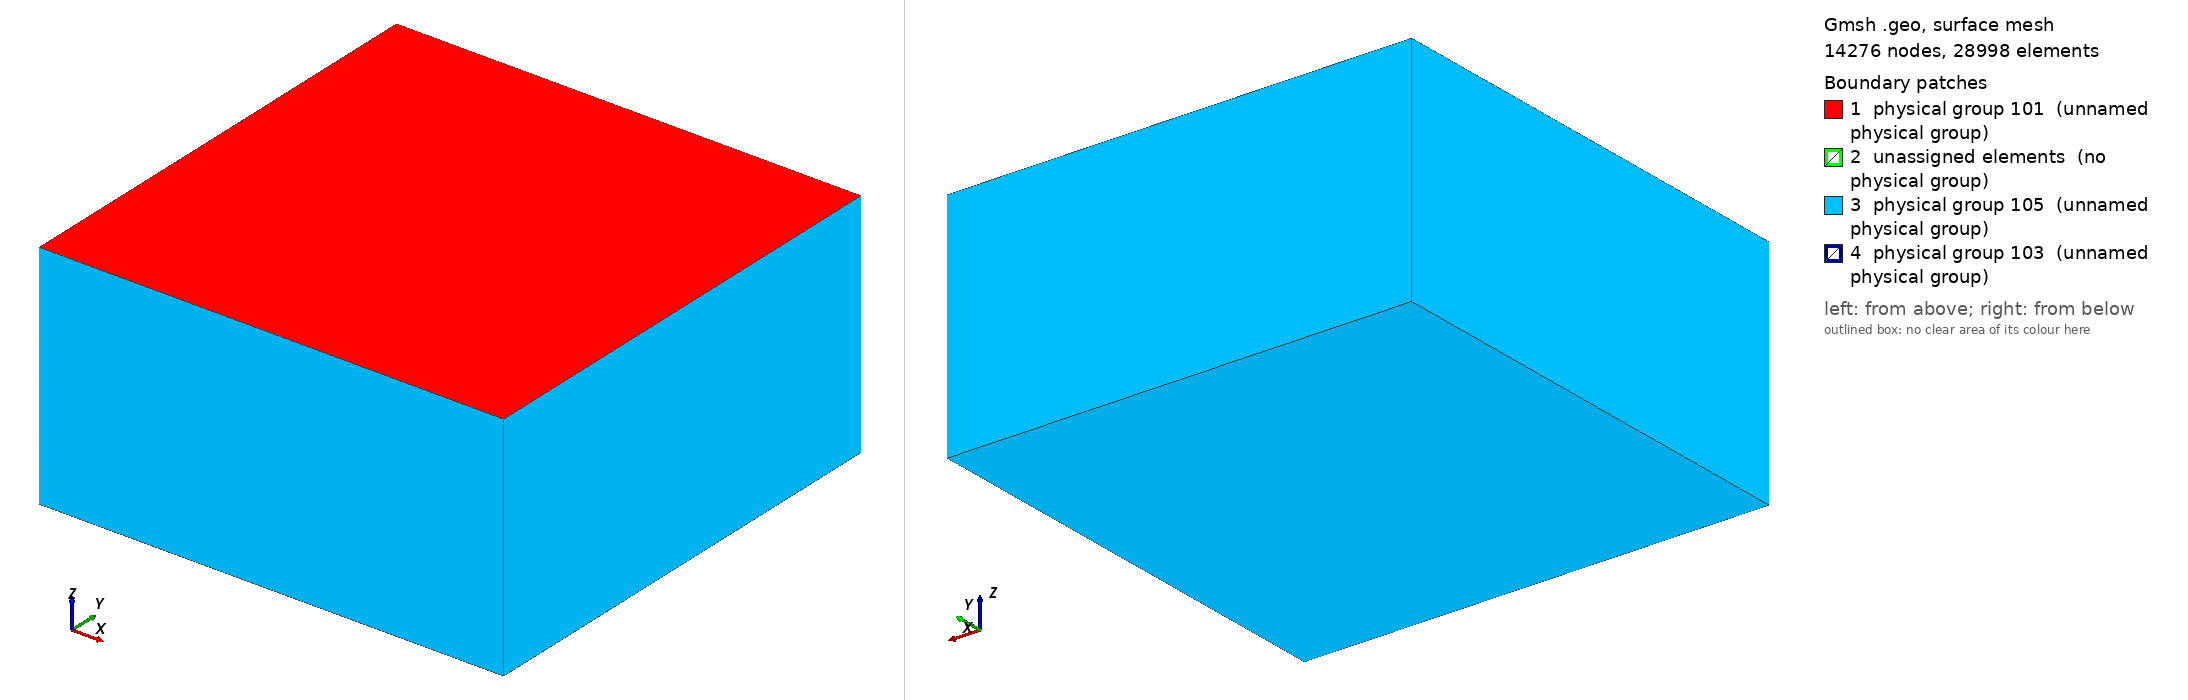

Gmsh geometry script, surface-meshed: 14276 nodes, 28998 surface elements. Boundary patches (legend numbers): 1 physical group 101 (unnamed physical group), 2 unassigned elements (no physical group), 3 physical group 105 (unnamed physical group), 4 physical group 103 (unnamed physical group). Left view from above one corner, right view from below the opposite corner. Legend entries are the model's physical surfaces; 'unassigned elements' are surfaces in no physical group. The drawing asked Gmsh for element sizes between 1% and 20% of the model's largest extent; the script's own settings can give other sizes.

=== tpv31_nitsche_1000m.geo (drawn) ===
// SCEC TPV31 mesh for the Nitsche dynamic-rupture driver (seas_nitsche_dyn_driver), 1000 m on the
// fault (smoke runs only: it does not resolve the cohesive zone).  Tetrahedra only.  The layered
// material is set by the deck's [material] depth_profile_1d per element centroid; the mesh carries no
// material tags.
//
// Frame (as TPV205 and TPV104): X along strike, Y fault normal, Z up; free surface Z = 0.  (The TPV31
// description puts the fault on z = 0 with y as depth; this is the same rotation as tpv31_50m.geo.)
//   Box     X, Y in [-60, 60] km, Z in [-60, 0] km (the TPV205 box; P waves at 6500 m/s need 18.5 s to
//           reach a side and come back, against the 15 s run).
//   Fault   Y = 0, X in [-15, 15] km, Z in [-15, 0] km; outside it the Y = 0 plane is welded, so slip
//           is zero at the fault border as the description requires.
//   Layers  horizontal planes at Z = -2400, -5000 and -10000 m (the depths where the velocity
//           structure jumps) are mesh surfaces across the whole box, so every element lies inside one
//           layer and the jumps fall on element faces.  They carry no physical tag.
//
// Size field: the TPV205 recipe (tpv205/mesh/tpv2053d_200m.geo) with the fault distance sampled every
// 100 m, so the fault itself is meshed at lc_fault.
//
// Physical groups (deck [boundary]): free surface 101, fault 103, absorbing 105 (bottom and the four
// sides); volume 1.
//
//   gmsh -3 tpv31_nitsche_1000m.geo -format msh22 -o tpv31_nitsche_1000m.msh
//
// Built with gmsh's built-in geometry kernel only (no OpenCASCADE: the Vista gmsh module has none):
// the box is four stacked layer volumes that share the interfaces, and the fault is four pieces,
// one embedded in each layer it crosses.
//
// The .msh is not committed (gmsh output depends on the platform; the Vista build job writes it and
// checks its sha256).  Chunhui Zhao, TPV6/TPV7/TPV31 plan, 2026-10-19.

lc_fault = 1000;
lc = 5e3;

Fault_length = 30e3;
Fault_width = 15e3;
Xmax = 60e3;
Zmin = -60e3;
xf = 0.5 * Fault_length;

// Depths of the free surface, the three layer interfaces and the bottom (zi), and of the fault's
// pieces: its top, the interfaces it crosses and its bottom (zf).
zi[] = {0, -2400, -5000, -10000, Zmin};
zf[] = {0, -2400, -5000, -10000, -Fault_width};

// The horizontal surface at depth zi[k] (tag 100 k + 1): the free surface, an interface, the bottom.
For k In {0:4}
  Point(100 * k + 1) = {-Xmax, -Xmax, zi[k], lc};
  Point(100 * k + 2) = {Xmax, -Xmax, zi[k], lc};
  Point(100 * k + 3) = {Xmax, Xmax, zi[k], lc};
  Point(100 * k + 4) = {-Xmax, Xmax, zi[k], lc};
  For j In {1:4}
    Line(100 * k + j) = {100 * k + j, 100 * k + Modulo(j, 4) + 1};
  EndFor
  Curve Loop(100 * k + 1) = {100 * k + 1, 100 * k + 2, 100 * k + 3, 100 * k + 4};
  Plane Surface(100 * k + 1) = {100 * k + 1};
EndFor

// Layer k (volume k + 1) between zi[k] and zi[k + 1]: four vertical edges and four sides.
For k In {0:3}
  For j In {1:4}
    Line(1000 + 10 * k + j) = {100 * k + j, 100 * (k + 1) + j};
  EndFor
  For j In {1:4}
    jn = Modulo(j, 4) + 1;
    Curve Loop(1000 + 10 * k + j) = {100 * k + j, 1000 + 10 * k + jn,
                                     -(100 * (k + 1) + j), -(1000 + 10 * k + j)};
    Plane Surface(1000 + 10 * k + j) = {1000 + 10 * k + j};
  EndFor
  Surface Loop(k + 1) = {100 * k + 1, 100 * (k + 1) + 1, 1000 + 10 * k + 1, 1000 + 10 * k + 2,
                         1000 + 10 * k + 3, 1000 + 10 * k + 4};
  Volume(k + 1) = {k + 1};
EndFor

// The fault, Y = 0, in four pieces split at the interfaces; piece k (tag 2000 + k) lies in layer k
// and is embedded in it.  Its top edge lies in the free surface or an interface and is embedded there.
For k In {0:4}
  Point(2000 + 10 * k + 1) = {-xf, 0, zf[k], lc};
  Point(2000 + 10 * k + 2) = {xf, 0, zf[k], lc};
  Line(2000 + 10 * k) = {2000 + 10 * k + 1, 2000 + 10 * k + 2};
EndFor
For k In {0:3}
  Line(2000 + 10 * k + 1) = {2000 + 10 * k + 1, 2000 + 10 * (k + 1) + 1};
  Line(2000 + 10 * k + 2) = {2000 + 10 * k + 2, 2000 + 10 * (k + 1) + 2};
  Curve Loop(2000 + k) = {2000 + 10 * k, 2000 + 10 * k + 2, -(2000 + 10 * (k + 1)), -(2000 + 10 * k + 1)};
  Plane Surface(2000 + k) = {2000 + k};
  Curve{2000 + 10 * k} In Surface{100 * k + 1};
  Surface{2000 + k} In Volume{k + 1};
EndFor

Field[1] = Distance;
Field[1].SurfacesList = {2000:2003};
Field[1].Sampling = 301;

Field[2] = MathEval;
Field[2].F = Sprintf("0.05*F1 +(F1/2.5e3)^2 + %g", lc_fault);

Field[6] = Threshold;
Field[6].InField = 1;
Field[6].SizeMin = lc_fault;
Field[6].SizeMax = lc;
Field[6].DistMin = 2 * lc_fault;
Field[6].DistMax = 2 * lc_fault + 0.001;

Field[7] = Min;
Field[7].FieldsList = {2, 6};
Background Field = 7;

// Away from the fault the free surface, the interfaces and the bottom are identical squares with the
// same size field, so the same 2D algorithm gives them stacked copies of one triangulation, and the
// 2400 m and 2600 m layers between two copies fill with flat slivers (one 34 m thick in a first try)
// that set the time step.  Alternate the 2D algorithm from one horizontal surface to the next:
// Delaunay (5) on the -2400 m and -10000 m interfaces, the default Frontal-Delaunay (6) on the rest.
MeshAlgorithm Surface{101, 301} = 5;

Mesh.MeshSizeMax = lc;
Mesh.MeshSizeFromPoints = 0;
Mesh.MeshSizeExtendFromBoundary = 0;

// The interfaces (101, 201, 301) carry no physical tag.
Physical Surface(101) = {1};
Physical Surface(103) = {2000:2003};
Physical Surface(105) = {401, 1001:1004, 1011:1014, 1021:1024, 1031:1034};
Physical Volume(1) = {1:4};

Mesh.MshFileVersion = 2.2;
